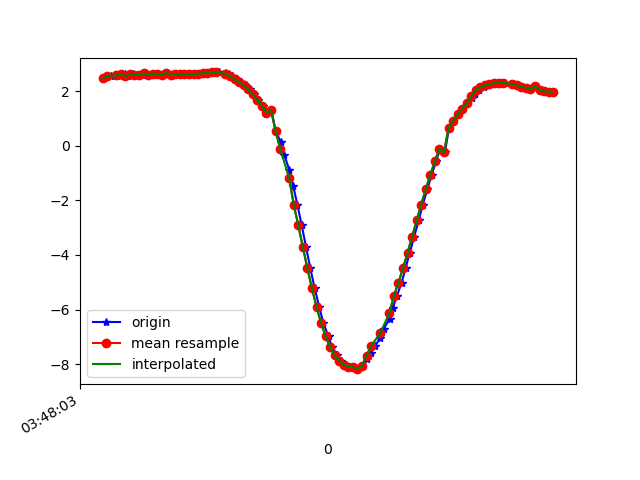

The table this chart was drawn from, first rows:
1618804083480, 1499767332762988, 2.4788191, -9.46001, 0.6353632
1618804083500, 1499767351993758, 2.568, -9.438, 0.6002
1618804083517, 1499767371224528, 2.557, -9.452, 0.4032
1618804083541, 1499767390455298, 2.604, -9.436, 0.4656
1618804083555, 1499767409686068, 2.551, -9.457, 0.3103
1618804083577, 1499767428916838, 2.626, -9.436, 0.3098
1618804083594, 1499767448147608, 2.557, -9.457, 0.2613
1618804083613, 1499767467378378, 2.619, -9.443, 0.112
1618804083631, 1499767486609148, 2.608, -9.445, 0.1925
1618804083654, 1499767505839918, 2.598, -9.449, -0.02259
1618804083672, 1499767525070688, 2.659, -9.432, 0.03491
1618804083689, 1499767544301458, 2.587, -9.452, -0.05818
1618804083708, 1499767563532228, 2.646, -9.434, -0.188
1618804083727, 1499767582762998, 2.636, -9.438, -0.1098
1618804083746, 1499767601993768, 2.61, -9.441, -0.308
1618804083764, 1499767621224538, 2.675, -9.423, -0.2881
1618804083785, 1499767640455308, 2.601, -9.444, -0.2922
1618804083803, 1499767659686078, 2.619, -9.433, -0.456
1618804083822, 1499767678916848, 2.637, -9.431, -0.373
1618804083840, 1499767698147618, 2.644, -9.436, 0.1062
1618804083859, 1499767717378388, 2.622, -9.433, -0.4265
1618804083879, 1499767736609158, 2.624, -9.431, -0.4601
1618804083897, 1499767755839928, 2.633, -9.427, -0.4967
1618804083917, 1499767775070698, 2.643, -9.422, -0.5308
1618804083936, 1499767794301468, 2.658, -9.417, -0.5506
1618804083955, 1499767813532238, 2.674, -9.413, -0.5326
1618804083974, 1499767832763008, 2.689, -9.412, -0.4747
1618804083993, 1499767851993778, 2.689, -9.415, -0.3987
1618804084024, 1499767871224548, 2.666, -9.424, -0.3504
1618804084034, 1499767890455318, 2.62, -9.438, -0.3192
1618804084050, 1499767909828540, 2.544, -9.46, -0.284
1618804084069, 1499767929059310, 2.447, -9.487, -0.2207
1618804084088, 1499767948290080, 2.337, -9.516, -0.1435
1618804084107, 1499767967520850, 2.217, -9.546, -0.05706
1618804084126, 1499767986751620, 2.067, -9.58, 0.03059
1618804084145, 1499768005982390, 1.884, -9.617, 0.08879
1618804084164, 1499768025213160, 1.685, -9.653, 0.1075
1618804084183, 1499768044443930, 1.47, -9.689, 0.099
1618804084203, 1499768063674700, 1.216, -9.724, 0.09189
1618804084222, 1499768082905470, 1.315, -9.702, 0.4223
1618804084240, 1499768102136240, 0.5536, -9.784, 0.03115
1618804084263, 1499768121367010, 0.1398, -9.799, -0.06148
1618804084279, 1499768140597780, -0.3366, -9.792, -0.1843
1618804084300, 1499768159828550, -0.8761, -9.756, -0.3115
1618804084318, 1499768179059320, -1.481, -9.678, -0.4309
1618804084336, 1499768198290090, -2.16, -9.542, -0.5686
1618804084355, 1499768217520860, -2.914, -9.333, -0.6719
1618804084374, 1499768236751630, -3.707, -9.045, -0.6945
1618804084393, 1499768255982400, -4.491, -8.686, -0.6585
1618804084412, 1499768275213170, -5.224, -8.269, -0.6108
1618804084432, 1499768294443940, -5.9, -7.802, -0.5999
1618804084450, 1499768313674710, -6.492, -7.313, -0.6348
1618804084473, 1499768332905480, -6.986, -6.84, -0.6759
1618804084488, 1499768352136250, -7.381, -6.414, -0.6493
1618804084511, 1499768371367020, -7.679, -6.064, -0.5478
1618804084526, 1499768390597790, -7.888, -5.803, -0.3931
1618804084549, 1499768409828560, -8.023, -5.624, -0.2174
1618804084565, 1499768429059330, -8.095, -5.524, -0.04434
1618804084585, 1499768448290100, -8.107, -5.505, 0.1204
1618804084602, 1499768467520870, -8.184, -5.328, -0.823
1618804084622, 1499768486751640, -8.06, -5.575, -0.007504
... 43 more rows
